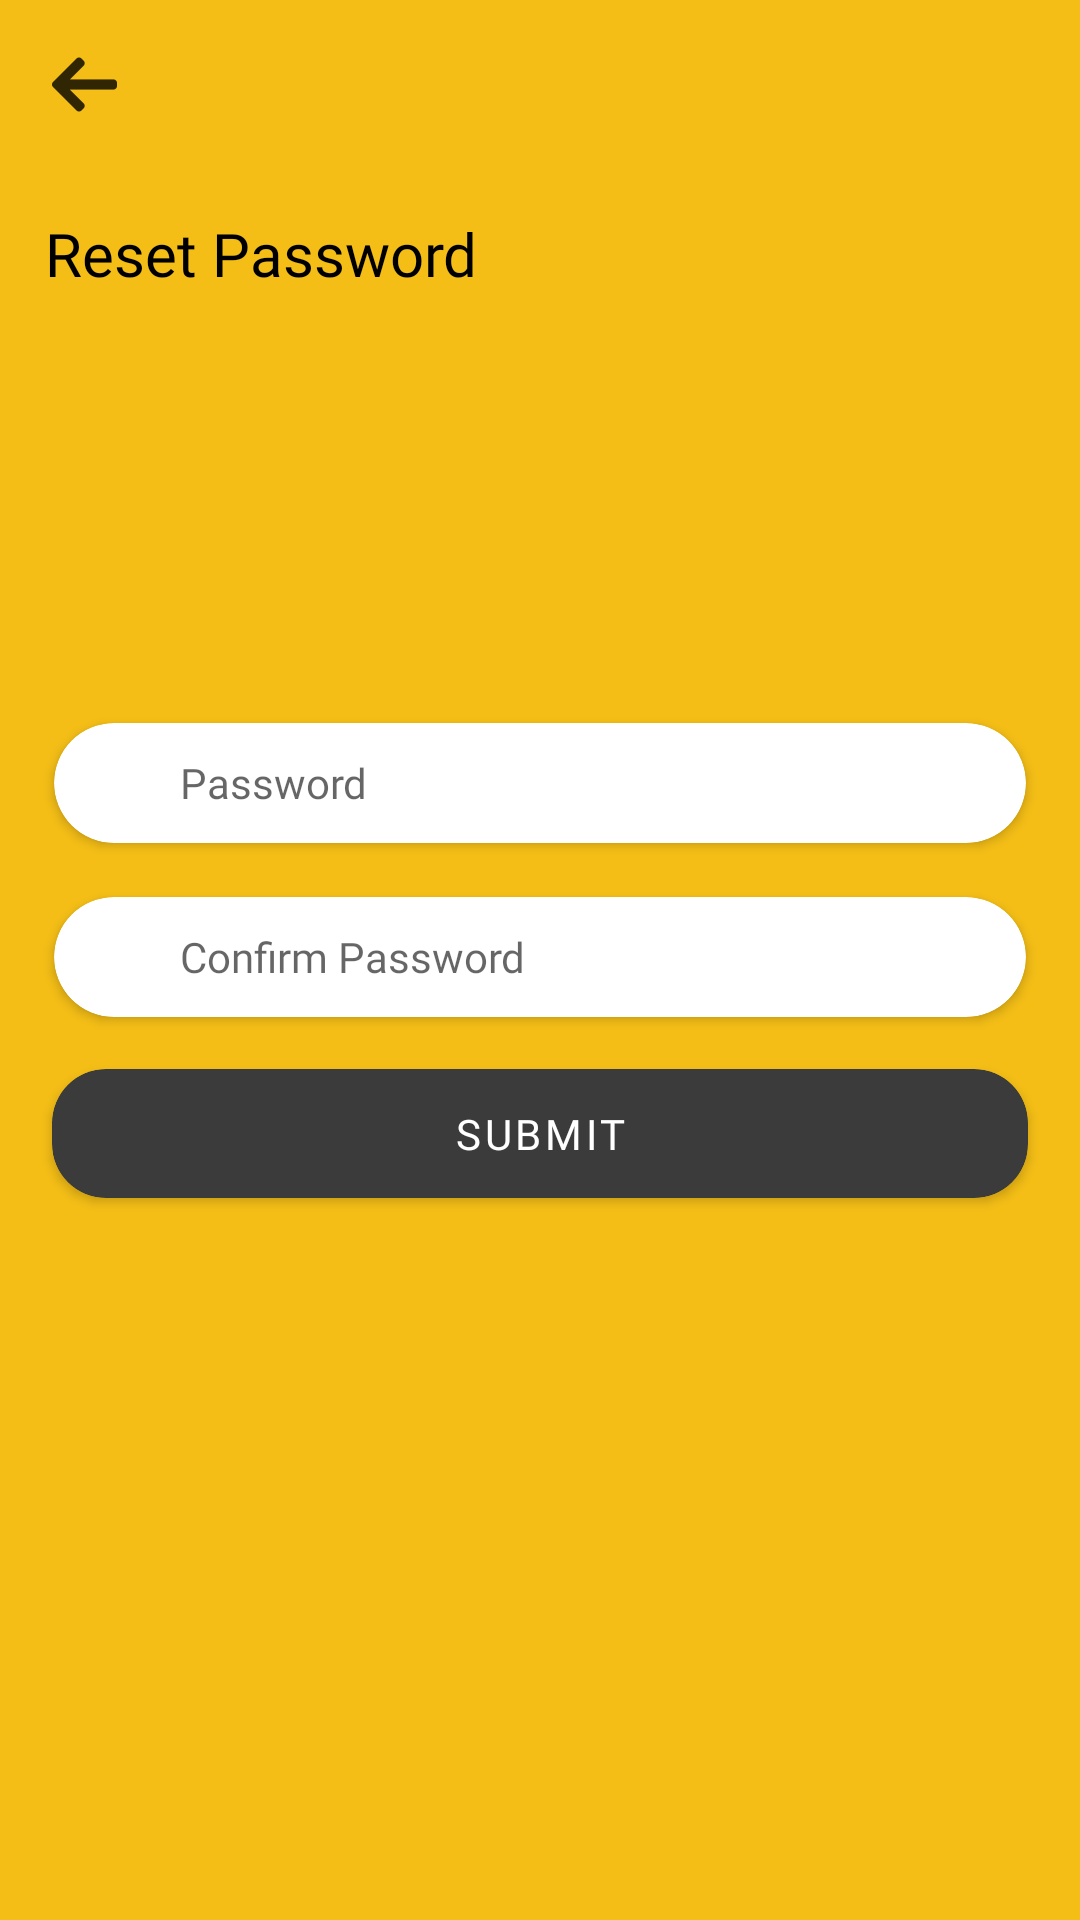

Layout XML and referenced resources for this Android screen:
<!-- AndroidManifest.xml: application theme AppTheme -->
<!-- res/layout/activity_reset_password.xml -->
<?xml version="1.0" encoding="utf-8"?>
<RelativeLayout xmlns:android="http://schemas.android.com/apk/res/android"
    xmlns:app="http://schemas.android.com/apk/res-auto"
    xmlns:tools="http://schemas.android.com/tools"
    xmlns:card_view="http://schemas.android.com/apk/res-auto"

    android:layout_width="match_parent"
    android:layout_height="match_parent"
    android:background="@color/colorPrimary"

    android:orientation="vertical"

    >

    <androidx.appcompat.widget.Toolbar
        android:layout_alignParentTop="true"
        android:id="@+id/toolbar"
        android:layout_width="match_parent"
        android:layout_height="wrap_content"
        >
        <ImageView
            android:src="@drawable/ic_back_btn"
            android:id="@+id/back"
            android:layout_width="wrap_content"
            android:layout_height="wrap_content">


        </ImageView>
    </androidx.appcompat.widget.Toolbar>

    <LinearLayout
        android:layout_margin="15dp"
        android:layout_below="@+id/toolbar"
        android:layout_width="match_parent"
        android:layout_height="wrap_content"
        android:orientation="vertical">
        <TextView
            android:layout_width="wrap_content"
            android:layout_height="wrap_content"
            android:text="Reset Password"
            android:textColor="#000"
            android:fontFamily="@font/poppins_medium"
            android:textSize="20sp"></TextView>




    </LinearLayout>

    <LinearLayout
        android:layout_width="match_parent"
        android:layout_height="wrap_content"
        android:orientation="vertical"

        android:layout_centerInParent="true">
        <androidx.cardview.widget.CardView
            android:background="@android:color/white"
            android:layout_width="match_parent"
            app:cardUseCompatPadding="true"
            app:cardCornerRadius="20dp"
            android:layout_marginLeft="10dp"
            android:layout_marginRight="10dp"
            app:contentPadding="10dp"
            android:layout_height="wrap_content"
            >
            <LinearLayout
                android:gravity="center_vertical"
                android:layout_marginLeft="2dp"
                android:layout_width="match_parent"
                android:layout_height="wrap_content"
                android:orientation="horizontal"
                >
                <ImageView
                    android:layout_width="20dp"
                    android:layout_height="20dp"
                    android:src="@drawable/ic_lock"
                    ></ImageView>
                <EditText
                    android:layout_width="match_parent"
                    android:layout_height="wrap_content"
                    android:background="@null"
                    android:ems="10"
                    android:id="@+id/edpassword"
                    android:gravity="center_vertical"

                    android:hint="Password"
                    android:textColor="@color/black"
                    android:textAppearance="?android:textAppearanceSmall"
                    android:fontFamily="@font/poppins_regular"
                    android:paddingLeft="10dp"
                    android:paddingRight="20dp"
                    />
            </LinearLayout>
        </androidx.cardview.widget.CardView>
        <androidx.cardview.widget.CardView
            android:background="@android:color/white"
            android:layout_width="match_parent"
            app:cardUseCompatPadding="true"
            app:cardCornerRadius="20dp"
            android:layout_marginLeft="10dp"
            android:layout_marginRight="10dp"
            app:contentPadding="10dp"
            android:layout_height="wrap_content"
            >
            <LinearLayout
                android:gravity="center_vertical"
                android:layout_marginLeft="2dp"
                android:layout_width="match_parent"
                android:layout_height="wrap_content"
                android:orientation="horizontal"
                >
                <ImageView
                    android:layout_width="20dp"
                    android:layout_height="20dp"
                    android:src="@drawable/ic_lock"
                    ></ImageView>
                <EditText
                    android:layout_width="match_parent"
                    android:layout_height="wrap_content"
                    android:background="@null"
                    android:ems="10"
                    android:gravity="center_vertical"
android:id="@+id/cnfedpassword"
                    android:hint="Confirm Password"
                    android:textColor="@color/black"
                    android:textAppearance="?android:textAppearanceSmall"
                    android:fontFamily="@font/poppins_regular"
                    android:paddingLeft="10dp"
                    android:paddingRight="20dp"
                    />
            </LinearLayout>
        </androidx.cardview.widget.CardView>


        <androidx.cardview.widget.CardView
app:cardBackgroundColor="@color/black"            android:layout_width="match_parent"
            app:cardUseCompatPadding="true"
            app:cardCornerRadius="18dp"
            android:layout_marginLeft="10dp"
            android:focusable="true"
            android:id="@+id/verification"
            android:clickable="true"
            android:foreground="?android:attr/selectableItemBackground"
            android:layout_marginRight="10dp"
            app:contentPadding="12dp"
            android:layout_height="wrap_content"
            >
            <LinearLayout
                android:id="@+id/submit"
                android:gravity="center_vertical"
                android:layout_width="match_parent"
                android:layout_height="wrap_content"
                android:orientation="horizontal"
                >

                <TextView
                    android:layout_width="match_parent"
                    android:layout_height="wrap_content"
                    android:textColor="@android:color/white"
                    android:gravity="center"
                    android:fontFamily="@font/poppins_medium"
                    android:text="SUBMIT"

                    android:textAppearance="@style/TextAppearance.MaterialComponents.Button"
                    android:paddingLeft="20dp"
                    android:paddingRight="20dp"
                    />
            </LinearLayout>
        </androidx.cardview.widget.CardView>
    </LinearLayout>

</RelativeLayout>
<!-- resources referenced by this layout -->
<resources>
  <color name="black">#3b3b3b</color>
  <color name="colorPrimary">#f4be16</color>
  <!-- drawable ic_back_btn: png bitmap (drawable-hdpi, 225 bytes) -->
  <style name="AppTheme" parent="Theme.AppCompat.Light.NoActionBar">
          
          <item name="colorPrimary">@color/colorPrimary</item>
          <item name="colorPrimaryDark">@color/colorPrimaryDark</item>
          <item name="colorAccent">@color/colorAccent</item>
      </style>
  <color name="colorPrimaryDark">#f4be16</color>
  <color name="colorAccent">#3b3b3b</color>
</resources>
